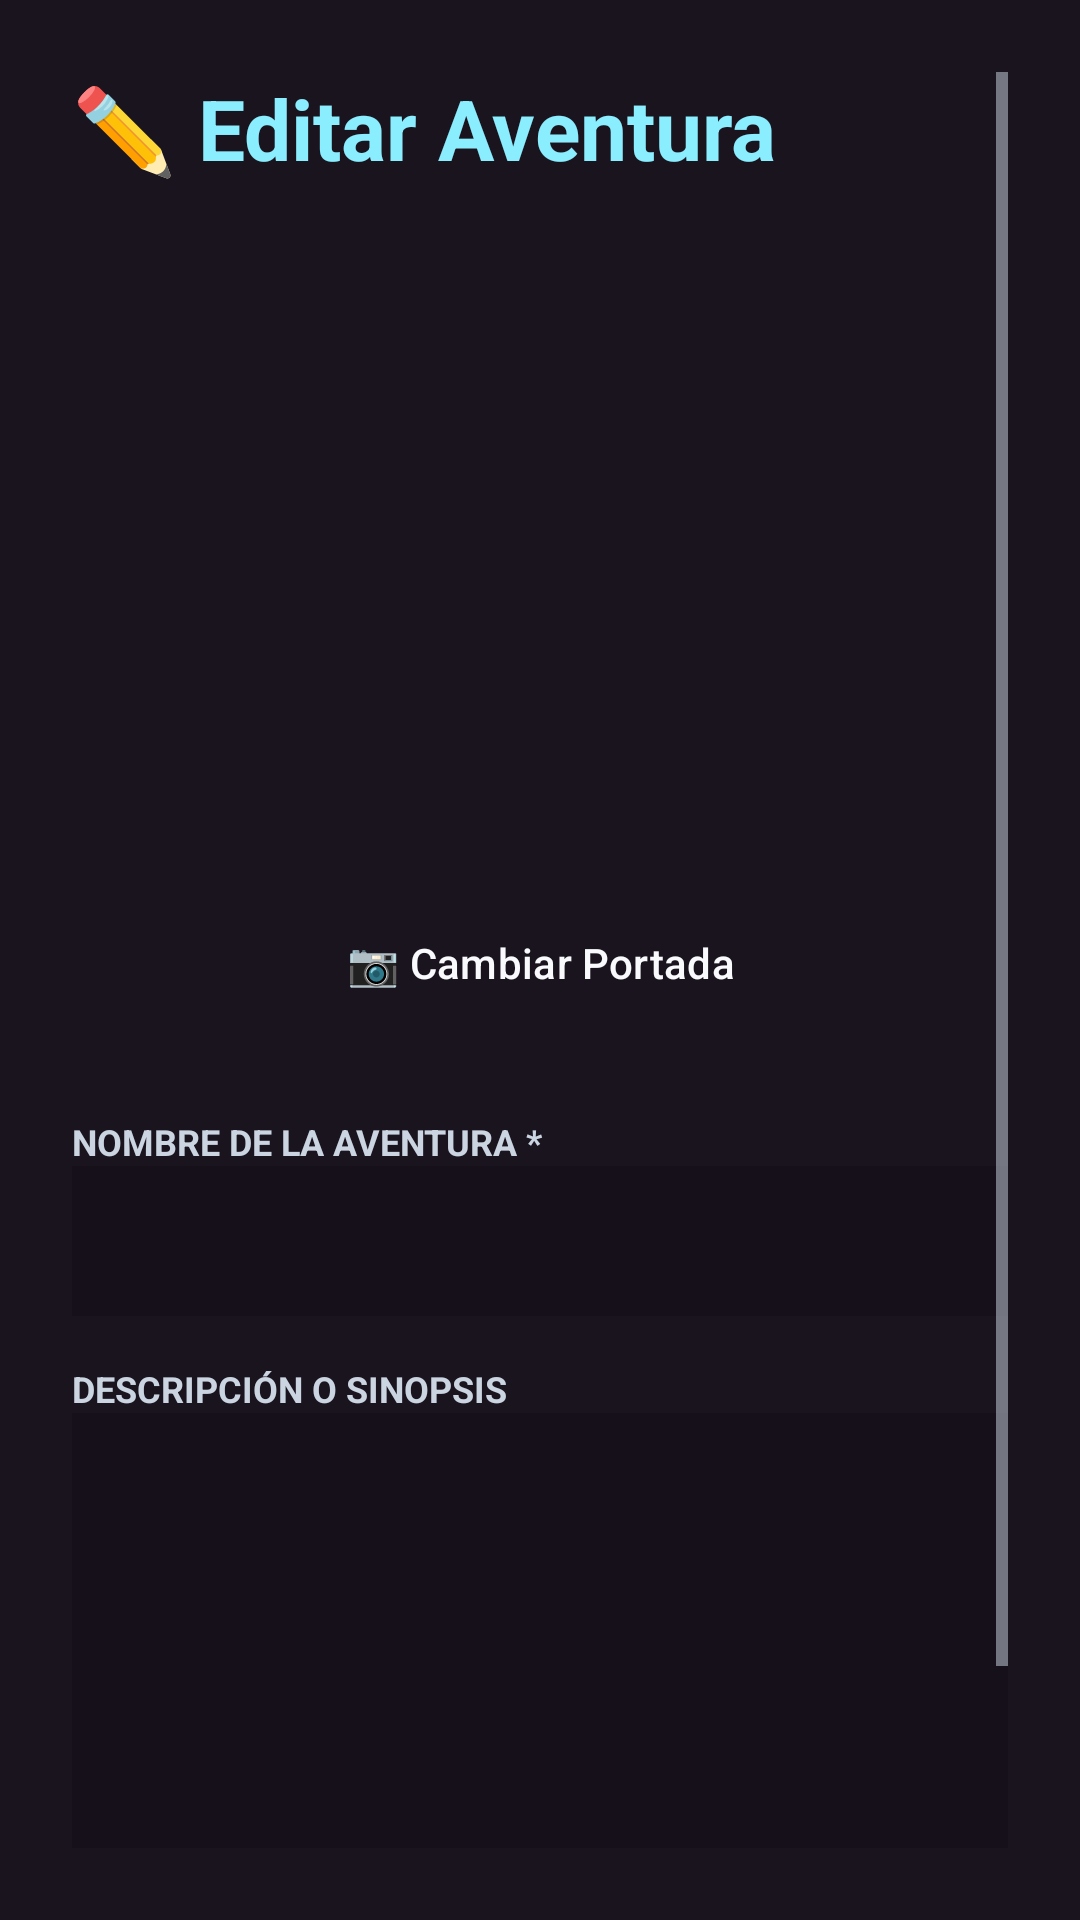

Layout XML and referenced resources for this Android screen:
<!-- AndroidManifest.xml: application theme Theme.EpicVault_v2 -->
<!-- res/layout/activity_campaign_edit.xml -->
<?xml version="1.0" encoding="utf-8"?>
<ScrollView xmlns:android="http://schemas.android.com/apk/res/android"
    xmlns:app="http://schemas.android.com/apk/res-auto"
    android:layout_width="match_parent"
    android:layout_height="match_parent"
    android:background="@color/bg_body_dark"
    android:padding="24dp">

    <LinearLayout
        android:layout_width="match_parent"
        android:layout_height="wrap_content"
        android:orientation="vertical">

        <TextView
            android:layout_width="wrap_content"
            android:layout_height="wrap_content"
            android:text="✏️ Editar Aventura"
            android:textColor="@color/secondary"
            android:textSize="28sp"
            android:textStyle="bold" />

        <TextView
            android:id="@+id/tvEditError"
            android:layout_width="match_parent"
            android:layout_height="wrap_content"
            android:layout_marginTop="16dp"
            android:background="#1ADC3545"
            android:padding="12dp"
            android:text="⚠️ Error"
            android:textColor="#ff6b6b"
            android:visibility="gone" />

        <com.google.android.material.imageview.ShapeableImageView
            android:id="@+id/ivEditPreview"
            android:layout_width="match_parent"
            android:layout_height="200dp"
            android:layout_marginTop="24dp"
            android:layout_marginBottom="8dp"
            android:scaleType="centerCrop"
            app:shapeAppearanceOverlay="@style/ShapeAppearance.Material3.Corner.Medium" />

        <Button
            android:id="@+id/btnChangeCover"
            style="?attr/materialButtonOutlinedStyle"
            android:layout_width="match_parent"
            android:layout_height="55dp"
            android:layout_marginBottom="24dp"
            android:text="📷 Cambiar Portada"
            android:textColor="@color/text_main_dark" />

        <TextView
            android:layout_width="wrap_content"
            android:layout_height="wrap_content"
            android:text="NOMBRE DE LA AVENTURA *"
            android:textColor="@color/text_muted_dark"
            android:textSize="12sp"
            android:textStyle="bold" />

        <EditText
            android:id="@+id/etEditName"
            android:layout_width="match_parent"
            android:layout_height="50dp"
            android:layout_marginBottom="16dp"
            android:background="@color/input_bg_dark"
            android:paddingHorizontal="16dp"
            android:textColor="@color/text_main_dark" />

        <TextView
            android:layout_width="wrap_content"
            android:layout_height="wrap_content"
            android:text="DESCRIPCIÓN O SINOPSIS"
            android:textColor="@color/text_muted_dark"
            android:textSize="12sp"
            android:textStyle="bold" />

        <EditText
            android:id="@+id/etEditDesc"
            android:layout_width="match_parent"
            android:layout_height="150dp"
            android:layout_marginBottom="32dp"
            android:background="@color/input_bg_dark"
            android:gravity="top"
            android:padding="16dp"
            android:textColor="@color/text_main_dark" />

        <Button
            android:id="@+id/btnSaveCampaign"
            android:layout_width="match_parent"
            android:layout_height="60dp"
            android:backgroundTint="@color/primary"
            android:text="Guardar Cambios"
            android:textColor="@android:color/white" />

    </LinearLayout>
</ScrollView>
<!-- resources referenced by this layout -->
<resources>
  <color name="bg_body_dark">#1a141f</color>
  <color name="input_bg_dark">#33000000</color>
  <color name="primary">#d946ef</color>
  <color name="secondary">#8BEEFF</color>
  <color name="text_main_dark">#f8fafc</color>
  <color name="text_muted_dark">#cbd5e1</color>
  <style name="Theme.EpicVault_v2" parent="Base.Theme.EpicVault_v2" />
  <style name="Base.Theme.EpicVault_v2" parent="Theme.Material3.DayNight.NoActionBar">
  
          <item name="colorPrimary">@color/primary</item>
          <item name="colorSecondary">@color/secondary</item>
  
  
          <item name="android:windowBackground">@color/bg_body_dark</item>
          <item name="android:textColorPrimary">@color/text_main_dark</item>
          <item name="android:textColorSecondary">@color/text_muted_dark</item>
      </style>
</resources>
